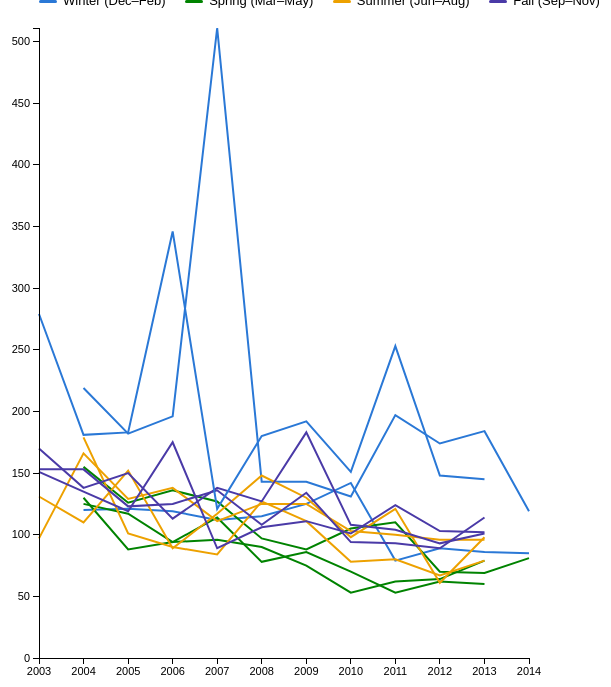
D3 v3 page, settled after 480 driven frames (8 s of simulated time); the page loaded 1 data file(s).

		
			//Dimensions and padding
			var w = 700;
			var h = 700;
			var padding = [ 20, 10, 50, 100 ];  //Top, right, bottom, left
			//Set up date formatting and years
			var dateFormat = d3.time.format("%Y");
			var xScale = d3.time.scale()
								.range([ padding[3], w - padding[1] - padding[3] ]);
			
			var yScale = d3.scale.linear()
								.range([ padding[0], h - padding[2] ]);
			var xAxis = d3.svg.axis()
							.scale(xScale)
							.orient("bottom")
							.ticks(15)
							.tickFormat(function(d) {
								return dateFormat(d);
							});
			var yAxis = d3.svg.axis()
							.scale(yScale)
							.orient("left");
			var line = d3.svg.line()
				.x(function(d) {
					return xScale(dateFormat.parse(d.year));
				})
				.y(function(d) {
					return yScale(+d.amount);
				});
			//Create the empty SVG image
			var svg = d3.select("body")
						.append("svg")
						.attr("width", w)
						.attr("height", h);
			d3.csv("lawaterleaks.csv", function(data) {		
				var years = ["2003", "2004", "2005", "2006", "2007", "2008", "2009", "2010", "2011", "2012", "2013", "2014"];
			var dataset = [];
				//Loop once for each row in data
				for (var i = 0; i < data.length; i++) {
					dataset[i] = {
						month: data[i].Month,
						leaks: []
					};
					//Loop through all the years
					for (var j = 0; j < years.length; j++) {
						// If value is not empty
						if (data[i][years[j]]) {
							dataset[i].leaks.push({
								year: years[j],
								amount: data[i][years[j]]
							});
						}
					}
				}
				
				//Uncomment to log the original data to the console
				console.log(data);
				//Uncomment to log the newly restructured dataset to the console
				console.log(dataset);
//Set scale domains
				xScale.domain([ 
					d3.min(years, function(d) {
						return dateFormat.parse(d);
					}),
					d3.max(years, function(d) {
						return dateFormat.parse(d);
					})
				]);
				yScale.domain([ 
					d3.max(dataset, function(d) {
						return d3.max(d.leaks, function(d) {
							return +d.amount;
						});
					}),
					0
				]);
				//Make a group for each country
				var groups = svg.selectAll("g")
					.data(dataset)
					.enter()
					.append("g");
				//Instant tooltip showing the month name
				var tooltip = d3.select("body").append("div")
					.attr("class", "tooltip")
					.style("visibility", "hidden");
				var monthNames = { Jan: "January", Feb: "February", Mar: "March", Apr: "April", May: "May", Jun: "June",
					Jul: "July", Aug: "August", Sep: "September", Oct: "October", Nov: "November", Dec: "December" };
				//Color each month's line by season
				var seasons = {
					Winter: { color: "#2a78d6", months: ["Dec", "Jan", "Feb"] },
					Spring: { color: "#008300", months: ["Mar", "Apr", "May"] },
					Summer: { color: "#eda100", months: ["Jun", "Jul", "Aug"] },
					Fall:   { color: "#4a3aa7", months: ["Sep", "Oct", "Nov"] }
				};
				function seasonOf(month) {
					for (var name in seasons) {
						if (seasons[name].months.indexOf(month) !== -1) return name;
					}
				}
				groups
					.on("mouseover", function(d) {
						svg.classed("dimmed", true);
						d3.select(this).classed("active", true);
						tooltip.text((monthNames[d.month] || d.month) + " · " + seasonOf(d.month)).style("visibility", "visible");
					})
					.on("mousemove", function() {
						tooltip.style("left", (d3.event.pageX + 12) + "px")
							.style("top", (d3.event.pageY - 28) + "px");
					})
					.on("mouseout", function() {
						svg.classed("dimmed", false);
						d3.select(this).classed("active", false);
						tooltip.style("visibility", "hidden");
					});
				groups.selectAll("path")
					.data(function(d) {
						return [ d.leaks ];
					})
					.enter()
					.append("path")
					.attr("class", "line")
					.attr("d", line)
					.attr("fill", "none")
					.attr("stroke", function() {
						return seasons[seasonOf(d3.select(this.parentNode).datum().month)].color;
					})
					.attr("stroke-width", 2);
			
				//Axes
				svg.append("g")
					.attr("class", "x axis")
					.attr("transform", "translate(0," + (h - padding[2]) + ")")
					.call(xAxis);
				svg.append("g")
					.attr("class", "y axis")
					.attr("transform", "translate(" + (padding[3]) + ",0)")
					.call(yAxis);
			});
			//End USA data load function
		

### data: lawaterleaks.csv
Month, 2003, 2004, 2005, 2006, 2007, 2008, 2009, 2010, 2011, 2012, 2013, 2014
Jan, , 219, 182, 196, 511, 143, 143, 131, 197, 174, 184, 119
Feb, , 120, 121, 119, 112, 115, 125, 142, 79, 89, 86, 85
Mar, , 155, 126, 136, 127, 97, 88, 105, 110, 70, 69, 81
Apr, , 125, 117, 94, 114, 78, 86, 70, 53, 62, 60, 
May, , 130, 88, 94, 96, 90, 75, 53, 62, 64, 79, 
Jun, , 179, 101, 90, 84, 127, 111, 78, 80, 67, 79, 
Jul, 131, 110, 152, 89, 117, 148, 130, 98, 121, 61, 98, 
Aug, 97, 166, 129, 138, 111, 125, 125, 103, 100, 96, 96, 
Sep, 170, 138, 150, 113, 138, 127, 183, 108, 104, 93, 101, 
Oct, 153, 153, 123, 125, 136, 108, 134, 94, 93, 89, 114, 
Nov, 151, 135, 119, 175, 89, 106, 111, 101, 124, 103, 102, 
Dec, 279, 181, 183, 346, 121, 180, 192, 151, 253, 148, 145, 